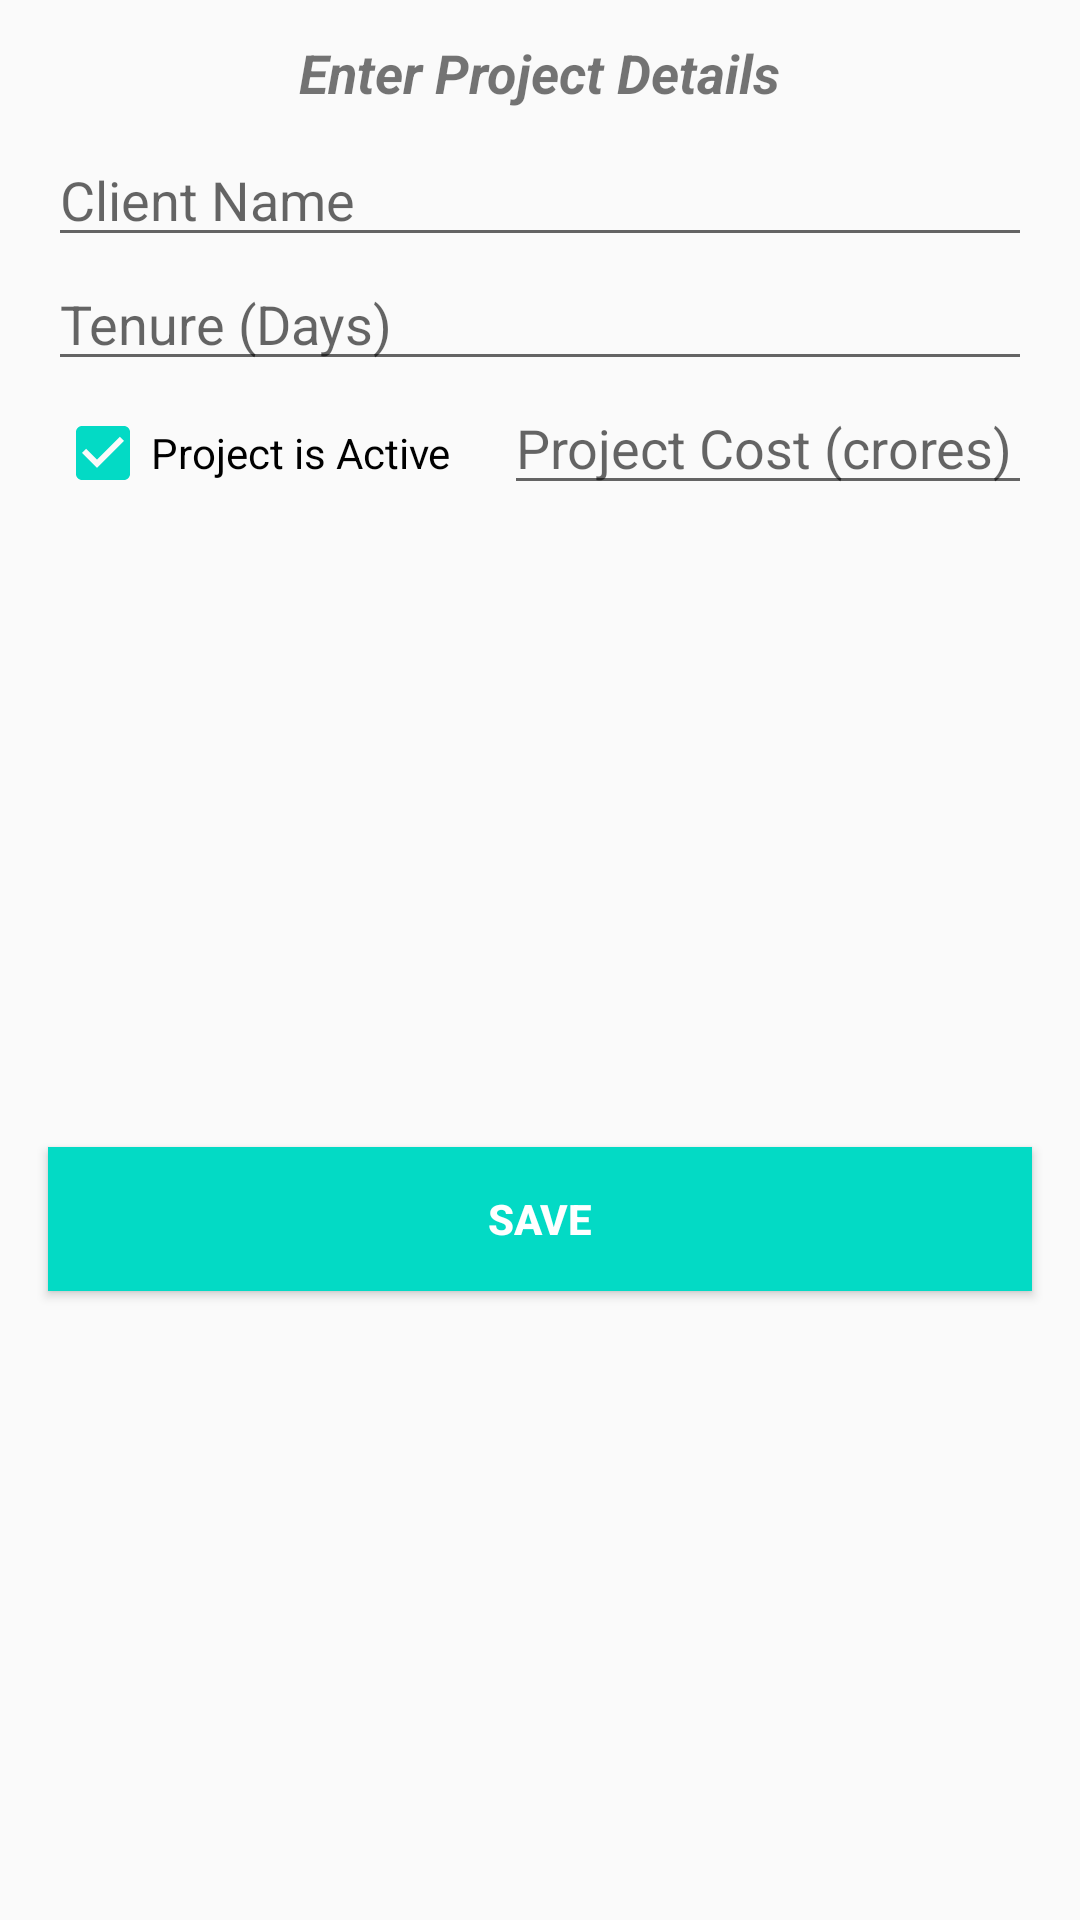

Android layout source for this screen:
<!-- AndroidManifest.xml: application theme AppTheme -->
<!-- res/layout/popup.xml -->
<?xml version="1.0" encoding="utf-8"?>
<android.support.constraint.ConstraintLayout xmlns:android="http://schemas.android.com/apk/res/android"
    xmlns:app="http://schemas.android.com/apk/res-auto"
    android:id="@+id/layout_id"
    android:layout_width="match_parent"
    android:layout_height="wrap_content"
    android:padding="8dp"
    android:orientation="vertical">

    <TextView
        android:id="@+id/popupTitle"
        android:layout_width="wrap_content"
        android:layout_height="wrap_content"
        android:layout_centerHorizontal="true"
        android:layout_marginEnd="8dp"
        android:layout_marginStart="8dp"
        android:layout_marginTop="4dp"
        android:text="@string/popup_title"
        android:textSize="18sp"
        android:textStyle="bold|italic"
        app:layout_constraintEnd_toEndOf="parent"
        app:layout_constraintStart_toStartOf="parent"
        app:layout_constraintTop_toTopOf="parent" />


    <EditText
        android:id="@+id/popup_clientName"
        android:layout_width="match_parent"
        android:layout_height="wrap_content"
        android:layout_marginEnd="8dp"
        android:layout_marginStart="8dp"
        android:layout_marginTop="8dp"
        android:hint="@string/popup_clientName_hint"
        android:inputType="text"
        app:layout_constraintEnd_toEndOf="parent"
        app:layout_constraintStart_toStartOf="parent"
        app:layout_constraintTop_toBottomOf="@+id/popupTitle" />

    <EditText
        android:id="@+id/popup_tenure"
        android:layout_width="match_parent"
        android:layout_height="wrap_content"
        android:layout_marginEnd="8dp"
        android:layout_marginStart="8dp"
        android:hint="@string/popup_tenure"
        android:inputType="number"
        app:layout_constraintEnd_toEndOf="parent"
        app:layout_constraintStart_toStartOf="parent"
        app:layout_constraintTop_toBottomOf="@+id/popup_clientName" />

    <EditText
        android:id="@+id/popup_totalCost"
        android:layout_width="176dp"
        android:layout_height="wrap_content"
        android:layout_marginEnd="8dp"
        android:hint="@string/popup_totalCost"
        android:inputType="number|numberDecimal"
        app:layout_constraintEnd_toEndOf="parent"
        app:layout_constraintTop_toBottomOf="@+id/popup_tenure" />

    <CheckBox
        android:id="@+id/cbStatus"
        android:layout_width="wrap_content"
        android:layout_height="wrap_content"
        android:layout_marginEnd="8dp"
        android:layout_marginStart="8dp"
        android:layout_marginTop="8dp"
        android:checked="true"
        android:text="@string/popup_cbStatus_text"
        app:layout_constraintEnd_toStartOf="@+id/popup_totalCost"
        app:layout_constraintHorizontal_bias="0.205"
        app:layout_constraintStart_toStartOf="parent"
        app:layout_constraintTop_toBottomOf="@+id/popup_tenure" />

    <Button
        android:id="@+id/saveButton"
        android:layout_width="match_parent"
        android:layout_height="wrap_content"
        android:layout_alignParentTop="true"
        android:layout_centerHorizontal="true"
        android:layout_marginBottom="8dp"
        android:layout_marginEnd="8dp"
        android:layout_marginStart="8dp"
        android:layout_marginTop="20dp"
        android:background="@color/colorAccent"
        android:text="@string/popup_saveButton"
        android:textColor="@android:color/white"
        android:textStyle="bold"
        app:layout_constraintBottom_toBottomOf="parent"
        app:layout_constraintEnd_toEndOf="parent"
        app:layout_constraintStart_toStartOf="parent"
        app:layout_constraintTop_toBottomOf="@+id/popup_totalCost" />

</android.support.constraint.ConstraintLayout>
<!-- resources referenced by this layout -->
<resources>
  <string name="popup_cbStatus_text">Project is Active</string>
  <string name="popup_clientName_hint">Client Name</string>
  <string name="popup_saveButton">Save</string>
  <string name="popup_tenure">Tenure (Days)</string>
  <string name="popup_title">Enter Project Details</string>
  <string name="popup_totalCost">Project Cost (crores)</string>
  <style name="AppTheme" parent="Theme.AppCompat.Light.NoActionBar">
          
          <item name="colorPrimary">@color/colorPrimary</item>
          <item name="colorPrimaryDark">@color/colorPrimaryDark</item>
          <item name="colorAccent">@color/colorAccent</item>
          <item name="android:navigationBarColor">@color/colorPrimary</item>
      </style>
  <!-- not gathered from this repository: default colours our renderer supplied (Android Studio template values) -->
  <color name="colorPrimary">#FF6200EE</color>
  <color name="colorPrimaryDark">#FF3700B3</color>
  <color name="colorAccent">#FF03DAC5</color>
</resources>
